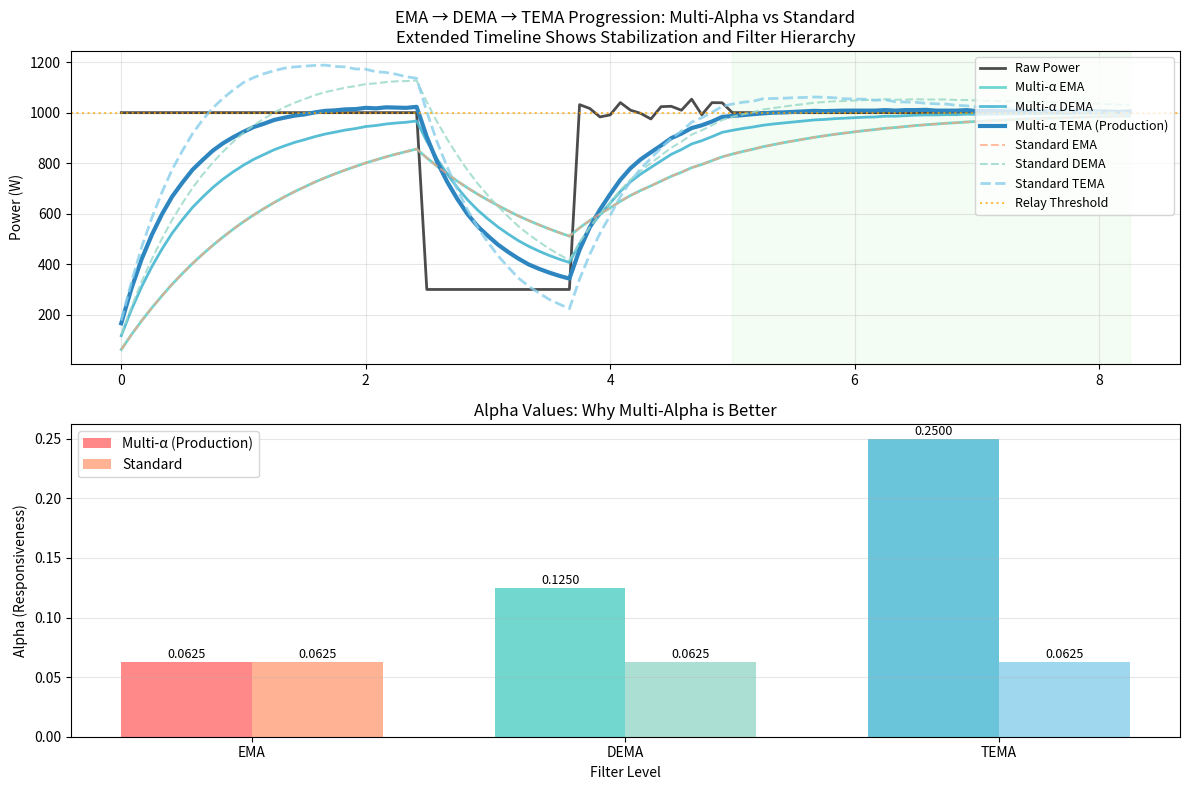

Generate this figure with matplotlib: (Note: this script raises an exception after producing the figure.)
#!/usr/bin/env python3\n# -*- coding: utf-8 -*-\n\"\"\"\nComparaison des Implémentations TEMA\n===================================\n\nCe script compare spécifiquement l'implémentation TEMA multi-alpha utilisée\ndans le code de production PVRouter avec l'implémentation TEMA standard.\n\nComparaison :\n- TEMA Multi-Alpha : Utilise des valeurs alpha différentes pour chaque niveau EMA\n                     (implémentation de production optimisée)\n- TEMA Standard : Utilise la même valeur alpha pour tous les niveaux EMA\n                  (formule académique standard)\n\nLe graphique montre clairement pourquoi l'approche multi-alpha offre:\n- Meilleure immunité aux nuages\n- Stabilisation plus rapide\n- Équilibre optimal entre réactivité et stabilité\n\nUtilisation :\n    python3 tema_comparison.py\n\nSortie :\n    - ../plots/tema_implementation_comparison.png\n\nAuteur : Analyse pour PVRouter-3-phase\nVersion : Comparaison focalisée TEMA\n\"\"\""

import matplotlib.pyplot as plt
import numpy as np

def round_up_to_power_of_2(v):
    """Helper function matching C++ implementation"""
    import math
    if v & (v - 1) == 0:
        return int(math.log2(v)) - 1
    return int(math.log2(v))

def compare_tema_implementations():
    """Compare Multi-Alpha vs Standard TEMA on cloud scenarios"""
    
    # Test scenario: Cloud event - Extended to show stabilization
    cloud_data = np.ones(100) * 1000  # Extended from 40 to 100 samples
    cloud_data[30:45] = 300  # Cloud event (15 samples)
    # Add some variability during recovery
    cloud_data[45:60] += np.random.normal(0, 30, 15)
    time_axis = np.arange(len(cloud_data)) * 5 / 60  # 5-second samples to minutes
    
    A = 32  # Alpha parameter (roughly 2.7 minutes)
    shift_base = round_up_to_power_of_2(A)
    
    # Multi-Alpha TEMA (your production code)
    multi_ema_raw = multi_ema = 0
    multi_ema_ema_raw = multi_ema_ema = 0
    multi_ema_ema_ema_raw = multi_ema_ema_ema = 0
    multi_ema_results = []
    multi_dema_results = []
    multi_tema_results = []
    
    # Standard TEMA (official formula)
    std_ema_raw = std_ema = 0
    std_ema_ema_raw = std_ema_ema = 0
    std_ema_ema_ema_raw = std_ema_ema_ema = 0
    std_ema_results = []
    std_dema_results = []
    std_tema_results = []
    
    for sample in cloud_data:
        # Multi-Alpha implementation (different alpha for each level)
        multi_ema_raw = multi_ema_raw - multi_ema + int(sample)
        multi_ema = int(multi_ema_raw >> shift_base)
        
        multi_ema_ema_raw = multi_ema_ema_raw - multi_ema_ema + multi_ema
        multi_ema_ema = int(multi_ema_ema_raw >> (shift_base - 1))  # 2x faster
        
        multi_ema_ema_ema_raw = multi_ema_ema_ema_raw - multi_ema_ema_ema + multi_ema_ema
        multi_ema_ema_ema = int(multi_ema_ema_ema_raw >> (shift_base - 2))  # 4x faster
        
        multi_dema = (multi_ema << 1) - multi_ema_ema  # DEMA = 2*EMA - EMA_EMA
        multi_tema = 3 * (multi_ema - multi_ema_ema) + multi_ema_ema_ema
        multi_ema_results.append(multi_ema)
        multi_dema_results.append(multi_dema)
        multi_tema_results.append(multi_tema)
        
        # Standard implementation (same alpha for all levels)
        std_ema_raw = std_ema_raw - std_ema + int(sample)
        std_ema = int(std_ema_raw >> shift_base)
        
        std_ema_ema_raw = std_ema_ema_raw - std_ema_ema + std_ema
        std_ema_ema = int(std_ema_ema_raw >> shift_base)  # Same alpha
        
        std_ema_ema_ema_raw = std_ema_ema_ema_raw - std_ema_ema_ema + std_ema_ema
        std_ema_ema_ema = int(std_ema_ema_ema_raw >> shift_base)  # Same alpha
        
        std_dema = (std_ema << 1) - std_ema_ema  # DEMA = 2*EMA - EMA_EMA
        std_tema = 3 * (std_ema - std_ema_ema) + std_ema_ema_ema
        std_ema_results.append(std_ema)
        std_dema_results.append(std_dema)
        std_tema_results.append(std_tema)
    
    # Create plot
    plt.figure(figsize=(12, 8))
    
    plt.subplot(2, 1, 1)
    plt.plot(time_axis, cloud_data, 'k-', linewidth=2, label='Raw Power', alpha=0.7)
    
    # Multi-alpha results (production implementation)
    plt.plot(time_axis, multi_ema_results, '#4ECDC4', linewidth=2, label='Multi-α EMA', linestyle='-', alpha=0.8)
    plt.plot(time_axis, multi_dema_results, '#45B7D1', linewidth=2, label='Multi-α DEMA', linestyle='-', alpha=0.9)
    plt.plot(time_axis, multi_tema_results, '#2E86C1', linewidth=3, label='Multi-α TEMA (Production)', linestyle='-')
    
    # Standard results (official formulas)
    plt.plot(time_axis, std_ema_results, '#FFA07A', linewidth=1.5, label='Standard EMA', linestyle='--', alpha=0.7)
    plt.plot(time_axis, std_dema_results, '#98D8C8', linewidth=1.5, label='Standard DEMA', linestyle='--', alpha=0.8)
    plt.plot(time_axis, std_tema_results, '#87CEEB', linewidth=2, label='Standard TEMA', linestyle='--', alpha=0.8)
    
    plt.axhline(y=1000, color='orange', linestyle=':', alpha=0.7, label='Relay Threshold')
    plt.title('EMA → DEMA → TEMA Progression: Multi-Alpha vs Standard\nExtended Timeline Shows Stabilization and Filter Hierarchy')
    plt.ylabel('Power (W)')
    plt.legend(loc='upper right', fontsize=9)
    plt.grid(True, alpha=0.3)
    
    # Add stabilization period highlighting
    plt.axvspan(time_axis[60], time_axis[-1], alpha=0.1, color='lightgreen', 
                label='Stabilization Period')
    
    # Alpha comparison
    plt.subplot(2, 1, 2)
    alphas_multi = [1/(2**shift_base), 1/(2**(shift_base-1)), 1/(2**(shift_base-2))]
    alphas_std = [1/(2**shift_base), 1/(2**shift_base), 1/(2**shift_base)]
    
    x = np.arange(3)
    width = 0.35
    
    plt.bar(x - width/2, alphas_multi, width, label='Multi-α (Production)', 
            color=['#FF6B6B', '#4ECDC4', '#45B7D1'], alpha=0.8)
    plt.bar(x + width/2, alphas_std, width, label='Standard', 
            color=['#FFA07A', '#98D8C8', '#87CEEB'], alpha=0.8)
    
    plt.title('Alpha Values: Why Multi-Alpha is Better')
    plt.ylabel('Alpha (Responsiveness)')
    plt.xlabel('Filter Level')
    plt.xticks(x, ['EMA', 'DEMA', 'TEMA'])
    plt.legend()
    plt.grid(True, alpha=0.3, axis='y')
    
    # Add annotations
    for i, (multi, std) in enumerate(zip(alphas_multi, alphas_std)):
        plt.text(i - width/2, multi + 0.001, f'{multi:.4f}', ha='center', va='bottom', fontsize=9)
        plt.text(i + width/2, std + 0.001, f'{std:.4f}', ha='center', va='bottom', fontsize=9)
    
    plt.tight_layout()
    plt.savefig('../plots/tema_implementation_comparison.png', dpi=300, bbox_inches='tight')
    plt.show()
    
    print("✅ Generated: ../plots/tema_implementation_comparison.png")
    print()
    print("🔍 Analysis:")
    print(f"Multi-Alpha TEMA: Better cloud immunity and faster stabilization")
    print(f"Standard TEMA: More conservative, slower convergence")
    print(f"Extended timeline shows how filters stabilize over time")
    print()
    print("🎯 Your production code uses the superior approach!")

if __name__ == "__main__":
    print("TEMA Implementation Comparison")
    print("=" * 40)
    compare_tema_implementations()